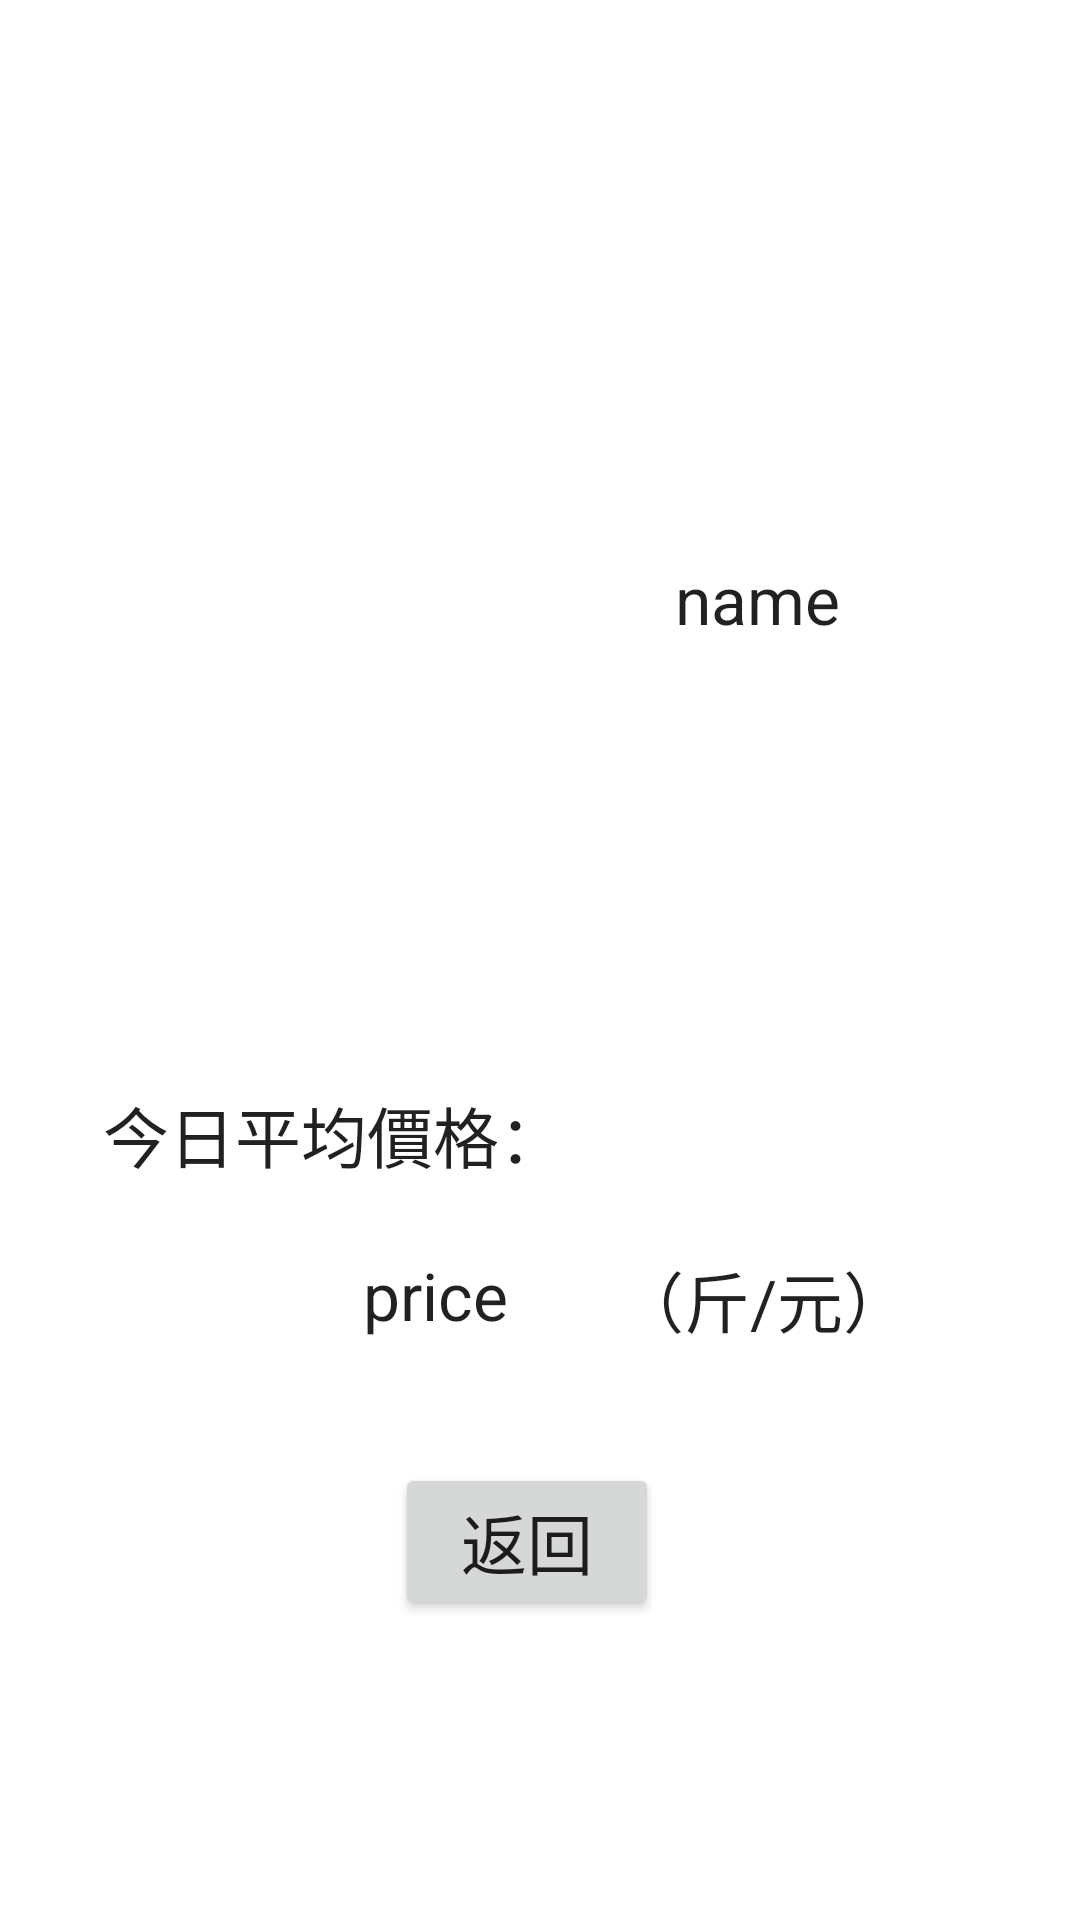

Layout XML and referenced resources for this Android screen:
<!-- AndroidManifest.xml: application theme Theme.Fruit -->
<!-- res/layout/activity_main2.xml -->
<?xml version="1.0" encoding="utf-8"?>
<androidx.constraintlayout.widget.ConstraintLayout xmlns:android="http://schemas.android.com/apk/res/android"
    xmlns:app="http://schemas.android.com/apk/res-auto"
    xmlns:tools="http://schemas.android.com/tools"
    android:id="@+id/ListView2"
    android:layout_width="match_parent"
    android:layout_height="match_parent"
    tools:context=".MainActivity2">

    <TextView
        android:id="@+id/textView2"
        android:layout_width="80dp"
        android:layout_height="30dp"
        android:layout_marginStart="50dp"
        android:layout_marginTop="25dp"
        android:text="name"
        android:textAppearance="@style/TextAppearance.AppCompat.Large"
        app:layout_constraintStart_toEndOf="@+id/imageView3"
        app:layout_constraintTop_toTopOf="@+id/imageView3" />

    <TextView
        android:id="@+id/textView3"
        android:layout_width="70dp"
        android:layout_height="30dp"
        android:layout_marginTop="25dp"
        android:text="price"
        android:textAppearance="@style/TextAppearance.AppCompat.Large"
        app:layout_constraintEnd_toEndOf="parent"
        app:layout_constraintHorizontal_bias="0.417"
        app:layout_constraintStart_toStartOf="parent"
        app:layout_constraintTop_toBottomOf="@+id/textView4" />

    <TextView
        android:id="@+id/textView4"
        android:layout_width="180dp"
        android:layout_height="30dp"
        android:layout_marginTop="52dp"
        android:text="今日平均價格："
        android:textAppearance="@style/TextAppearance.AppCompat.Large"
        app:layout_constraintEnd_toEndOf="parent"
        app:layout_constraintHorizontal_bias="0.191"
        app:layout_constraintStart_toStartOf="parent"
        app:layout_constraintTop_toBottomOf="@+id/imageView3" />

    <TextView
        android:id="@+id/textView5"
        android:layout_width="100dp"
        android:layout_height="30dp"
        android:layout_marginStart="15dp"
        android:text="（斤/元）"
        android:textAppearance="@style/TextAppearance.AppCompat.Large"
        app:layout_constraintStart_toEndOf="@+id/textView3"
        app:layout_constraintTop_toTopOf="@+id/textView3" />

    <Button
        android:id="@+id/button2"
        android:layout_width="wrap_content"
        android:layout_height="wrap_content"
        android:layout_marginStart="15dp"
        android:layout_marginEnd="15dp"
        android:layout_marginBottom="100dp"
        android:text="返回"
        android:textAppearance="@style/TextAppearance.AppCompat.Large"
        app:layout_constraintBottom_toBottomOf="parent"
        app:layout_constraintEnd_toEndOf="parent"
        app:layout_constraintHorizontal_bias="0.482"
        app:layout_constraintStart_toStartOf="parent" />

    <ImageView
        android:id="@+id/imageView3"
        android:layout_width="150dp"
        android:layout_height="150dp"
        android:layout_marginStart="25dp"
        android:layout_marginTop="160dp"
        app:layout_constraintStart_toStartOf="parent"
        app:layout_constraintTop_toTopOf="parent"
        app:srcCompat="@drawable/apple" />

</androidx.constraintlayout.widget.ConstraintLayout>
<!-- resources referenced by this layout -->
<resources>
  <style name="Theme.Fruit" parent="Theme.MaterialComponents.DayNight.DarkActionBar">
          
          <item name="colorPrimary">#43A047</item>
          <item name="colorPrimaryVariant">#4CAF50</item>
          <item name="colorOnPrimary">@color/white</item>
          
          <item name="colorSecondary">@color/teal_200</item>
          <item name="colorSecondaryVariant">@color/teal_700</item>
          <item name="colorOnSecondary">@color/black</item>
          
          <item name="android:statusBarColor" tools:targetApi="l">?attr/colorPrimaryVariant</item>
          
      </style>
  <!-- not gathered from this repository: default colours our renderer supplied (Android Studio template values) -->
  <color name="teal_200">#FF03DAC5</color>
  <color name="teal_700">#FF018786</color>
  <color name="black">#FF000000</color>
  <color name="white">#FFFFFFFF</color>
</resources>
